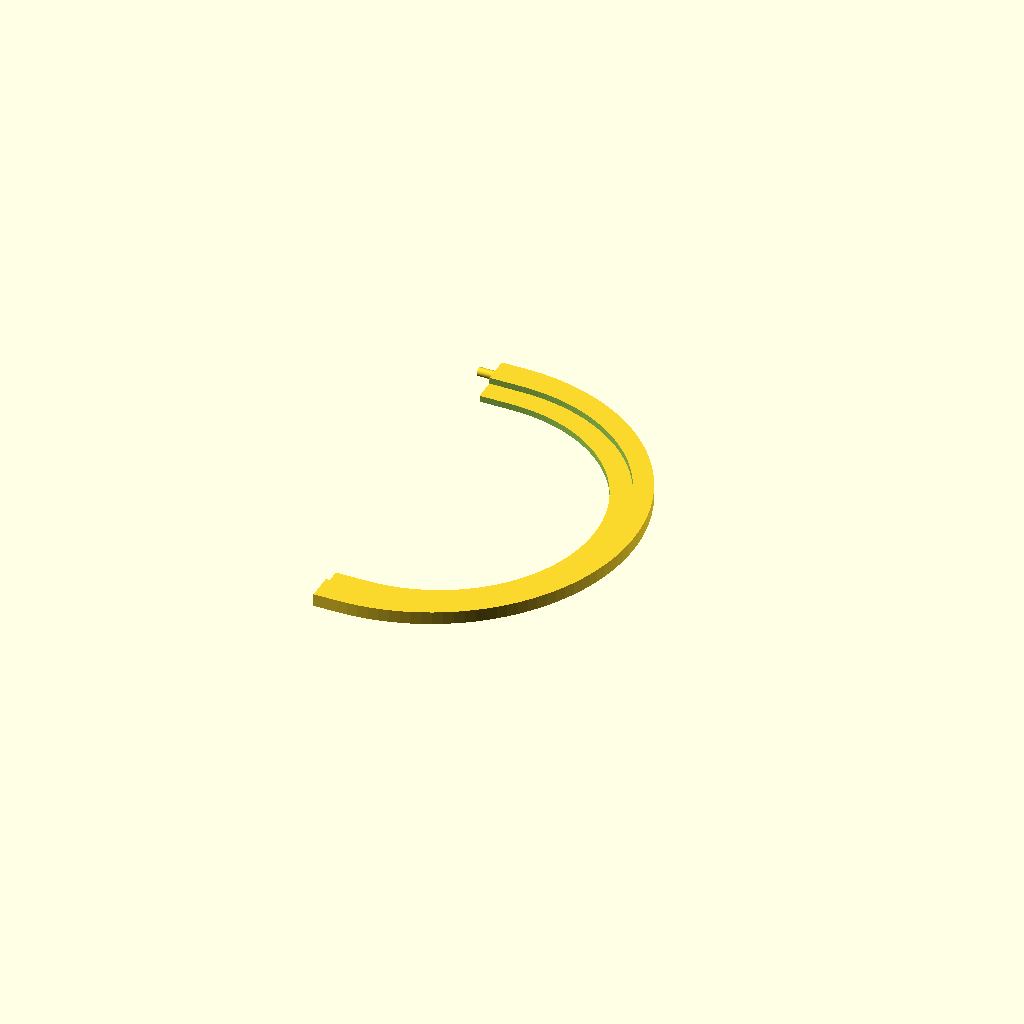
Cell 1 — every parameter at its default value.
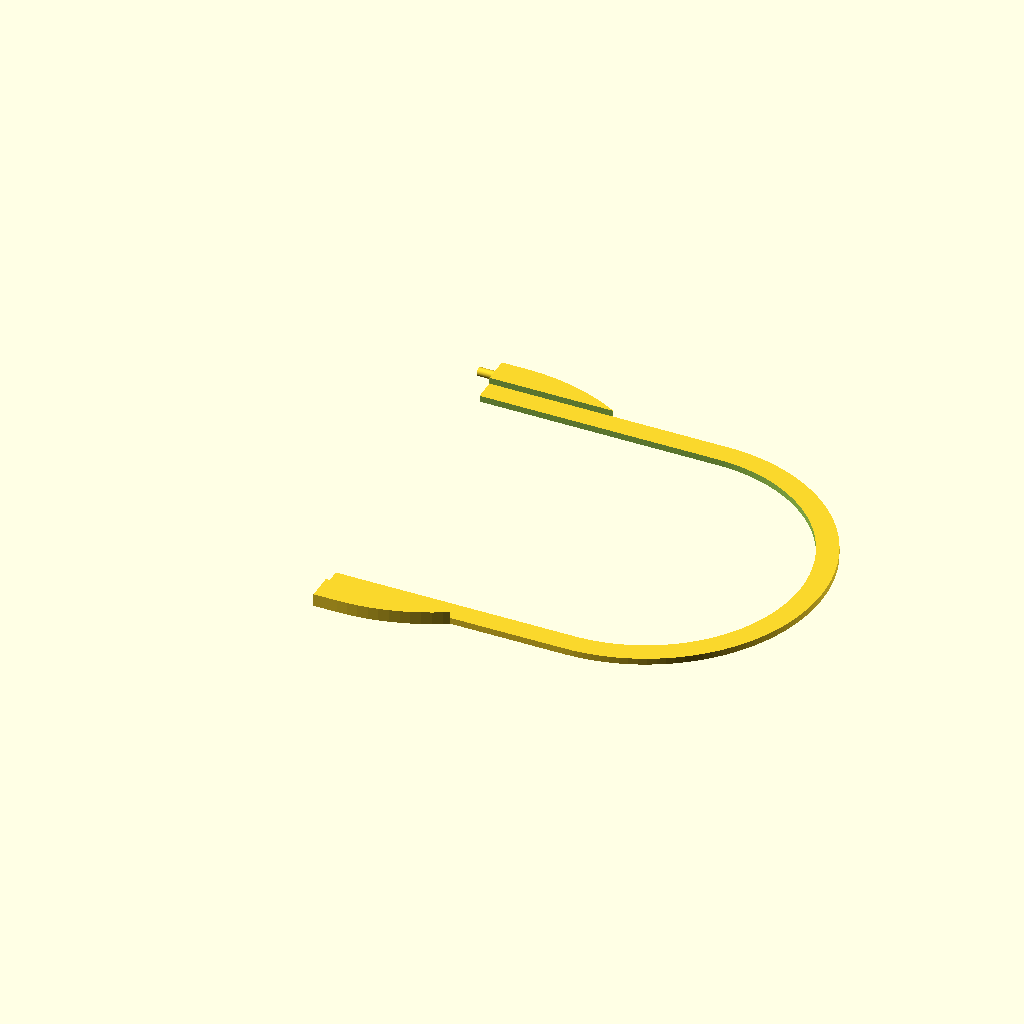
Cell 2 — mount_major set to 194, the other parameters unchanged.
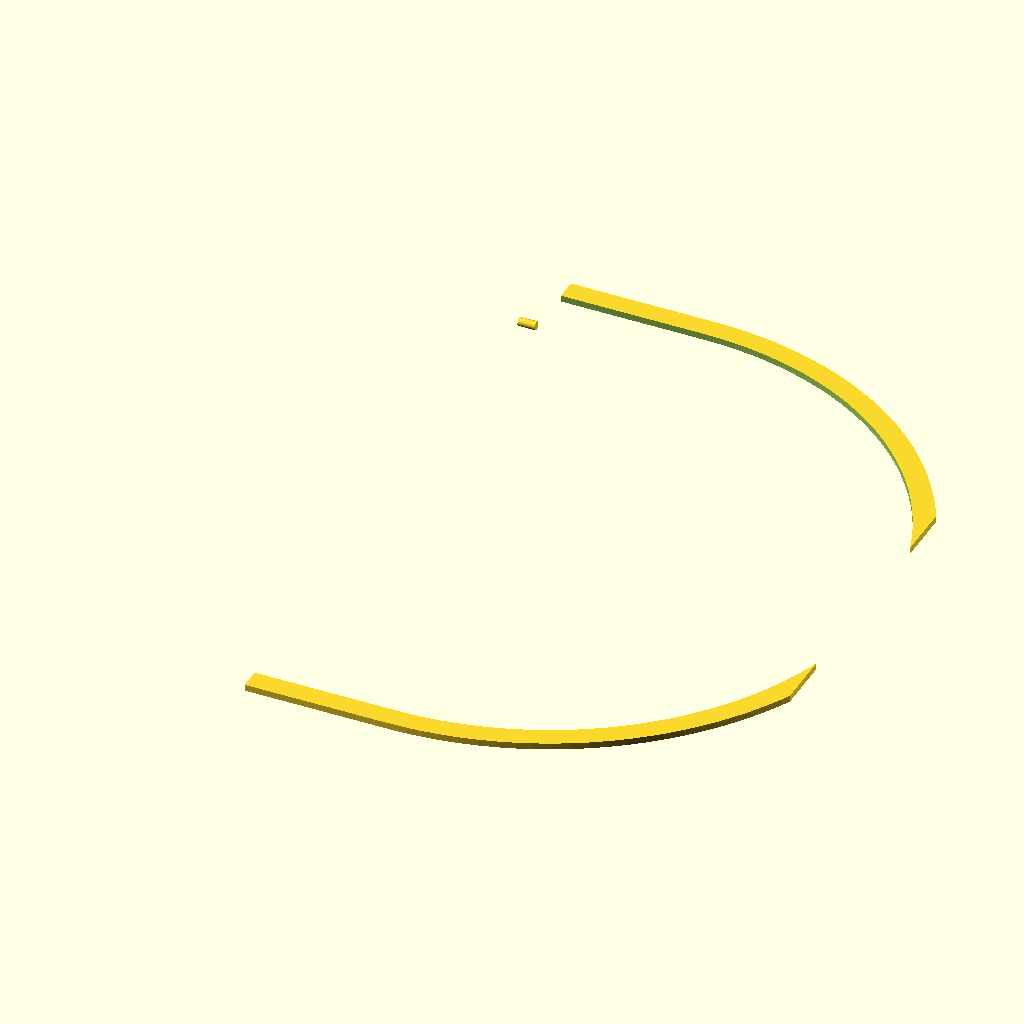
Cell 3 — mount_minor set to 164, the other parameters unchanged.
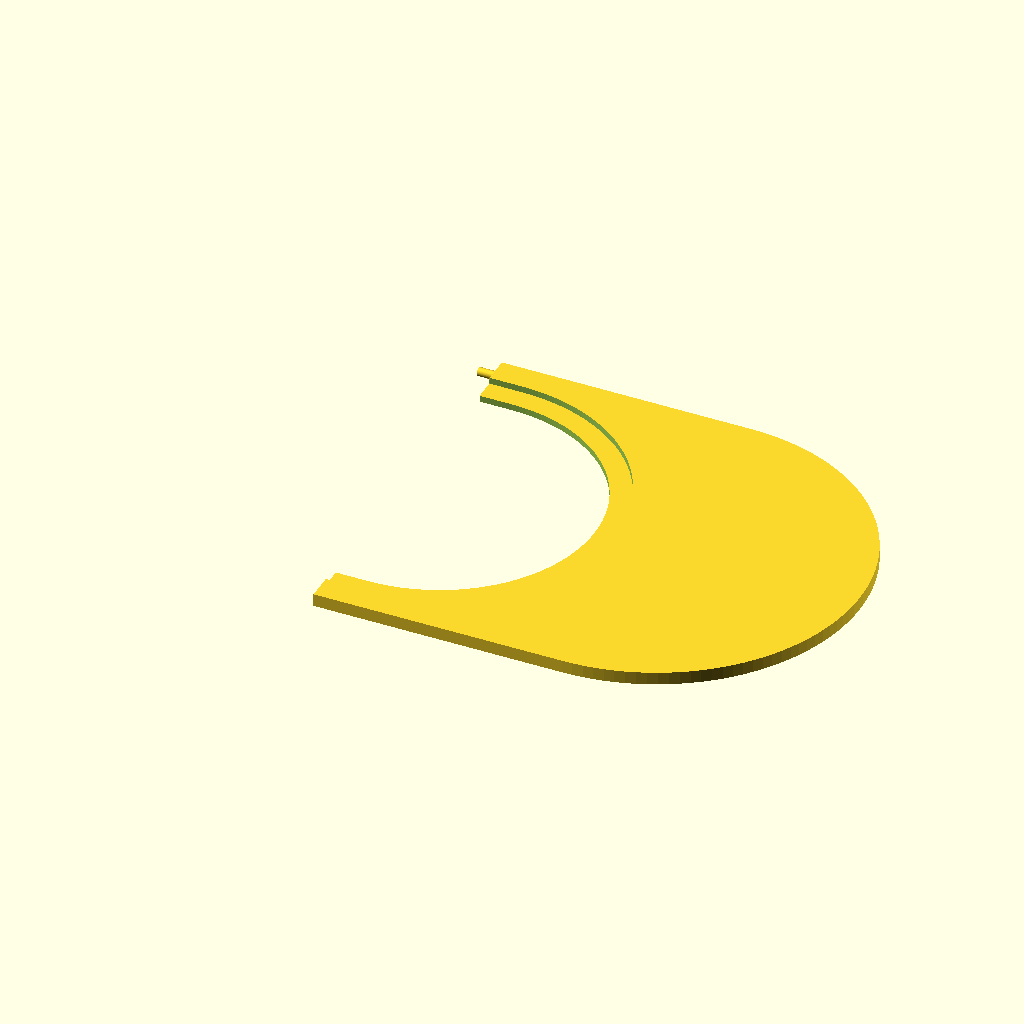
Cell 4: the same model with pad_major = 212.
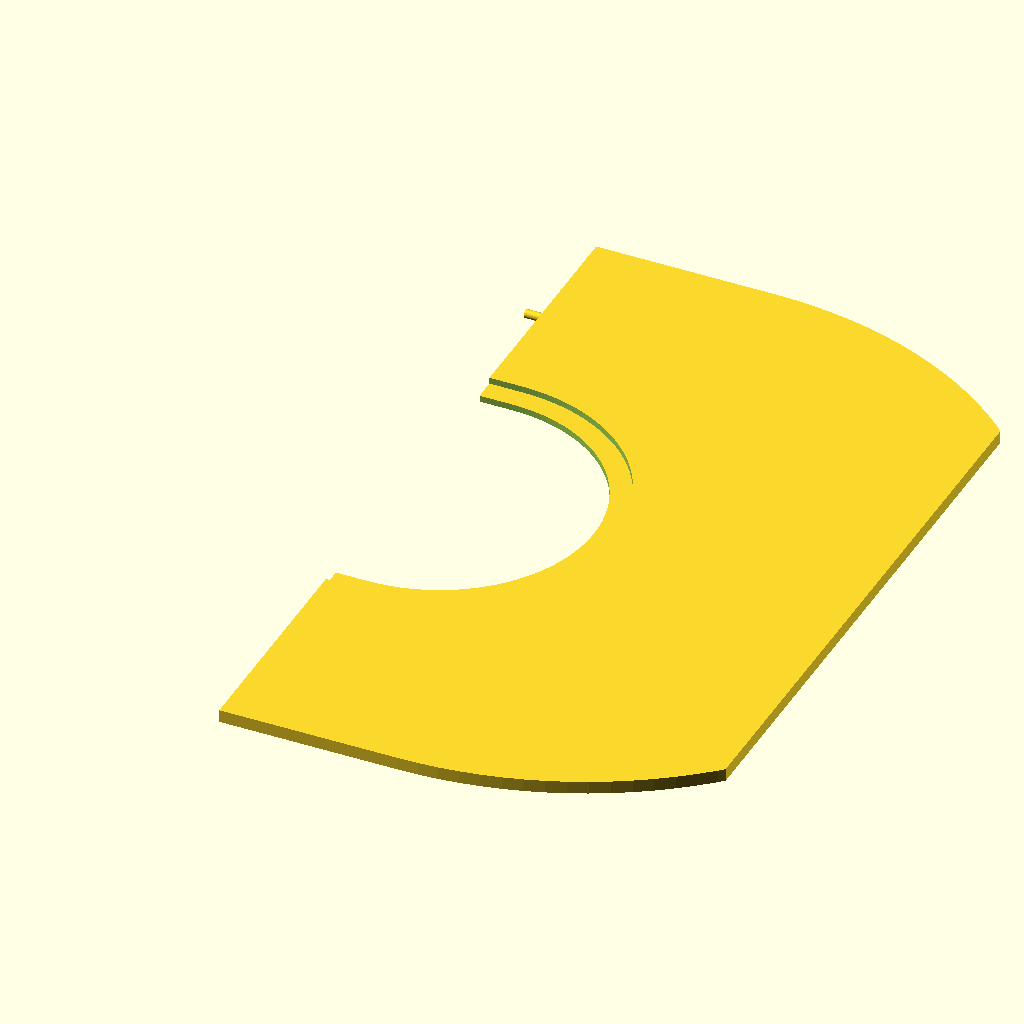
Cell 5 — pad_minor set to 190, the other parameters unchanged.
One fixed orthographic camera (rotation 55°, 0°, 25°; colour scheme Cornfield) for every cell.
OpenSCAD source file adapter.scad:
// ═══════════════════════════════════════════════════════════════════════════════
// Steelseries Arctis Pro → replacement earpad adapter  (two-part, rigid print)
// ═══════════════════════════════════════════════════════════════════════════════
//
// Print TWO copies of this half. Assembly:
//   1. Bring one half in from each side of the Arctis Pro mount.
//   2. Align the inner ridge with the mount's retention groove.
//   3. Press the mating faces together — the pegs lock the halves flush.
//   4. Stretch the replacement earpad over the outer groove; its rubber
//      tension clamps the whole assembly to the mount.
//
// The inner ridge sits in the Arctis Pro's 2 mm × 7 mm retention groove and
// prevents the adapter from shifting axially on the mount.
//
// The Arctis mount is a STADIUM shape: two semicircular ends (Ø 82 mm)
// connected by 15 mm straight sides (97 − 82 = 15 mm).
//
// Print flat face down — no supports needed.
// Recommended: 0.2 mm layers, ≥ 3 perimeters (minimum wall ≈ 1.3 mm).
//
// Tuning:
//   inner fit loose   → decrease fit_clearance (try 0.2)
//   inner fit tight   → increase fit_clearance (try 0.6)
//   ridge won't seat  → decrease ridge_d by 0.5 mm and reprint
//   grommet slips out → increase groove_d (keep min wall ≥ 1 mm)

// ── Arctis Pro mount (measured) ───────────────────────────────────────────────
mount_major  = 97;       // outer, top-bottom total  [mm]
mount_minor  = 82;       // outer, left-right  total [mm]  (= diameter of end circles)
// straight section = mount_major - mount_minor = 15 mm

// ── Replacement earpad inner opening (measured) ───────────────────────────────
pad_major = 106;         // top-bottom  [mm]
pad_minor = 95;          // left-right   [mm]
// assumes same stadium style; straight section = 106 − 95 = 11 mm

// ── Adapter settings ──────────────────────────────────────────────────────────
fit_clearance = 0.4;     // total diametric clearance on inner bore
adapter_h     = 3;       // adapter height [mm]

groove_w = 0;            // outer grommet groove width [mm]  (0 = disabled)
groove_d = 3;            // outer grommet groove depth [mm]

ridge_w  = 1.5;          // inner ridge axial width  [mm]  — Arctis groove: 2 mm high
ridge_d  = 5.0;          // inner ridge radial depth [mm]  — Arctis groove: ~7 mm deep

peg_r         = 1.0;     // alignment peg radius [mm]
peg_len       = 4;       // alignment peg length [mm]
peg_clearance = 0.25;    // peg-to-hole radial clearance [mm]

// ── Derived ───────────────────────────────────────────────────────────────────
bore_major = mount_major + fit_clearance;
bore_minor = mount_minor + fit_clearance;
// Peg Y sits at the centre of the wall on the mating face (X = 0)
peg_y = (bore_minor + pad_minor) / 4;

$fn = 128;

// Stadium: two circles of diameter `minor` whose centres are separated by
// (major − minor) along X, connected by straight sides via hull().
module stadium(major, minor, h) {
    straight = major - minor;
    hull() {
        translate([ straight / 2, 0, 0]) cylinder(d = minor, h = h, center = true);
        translate([-straight / 2, 0, 0]) cylinder(d = minor, h = h, center = true);
    }
}

// Full ring (both halves combined — not printed directly)
module adapter_full() {
    union() {
        // Outer shell with inner bore
        difference() {
            stadium(pad_major, pad_minor, adapter_h);
            stadium(bore_major, bore_minor, adapter_h + 1);
            // Outer grommet groove (disabled; uncomment and set groove_w > 0 to restore)
            //difference() {
            //    stadium(pad_major + 0.01, pad_minor + 0.01, groove_w);
            //    stadium(pad_major - 2*groove_d, pad_minor - 2*groove_d, groove_w + 0.01);
            //}
        }
        // Inner ridge — protrudes into bore, seats in Arctis 2 mm × 7 mm groove
        // Ridge sits flush at the bottom face (headset side)
        difference() {
            translate([0, 0, -(adapter_h - ridge_w) / 2])
                stadium(bore_major + 0.02, bore_minor + 0.02, ridge_w);
            translate([0, 0, -(adapter_h - ridge_w) / 2])
                stadium(bore_major - 2 * ridge_d, bore_minor - 2 * ridge_d, ridge_w + 0.1);
        }
    }
}

// One half (print two copies; second copy rotates 180° around Z on the build plate)
// Mating face is the flat cut at X = 0.
// Peg at +Y protrudes in −X; hole at −Y recesses in +X.
// After 180° Z rotation the second half's hole aligns with the first's peg and vice versa.
module adapter_half() {
    difference() {
        union() {
            // Positive-X half of the ring
            intersection() {
                adapter_full();
                translate([(pad_major + 1) / 2, 0, 0])
                    cube([pad_major + 1, (pad_minor + 2) * 2, adapter_h + 2], center = true);
            }
            // Alignment peg at +Y: protrudes in −X direction from mating face
            translate([-(peg_len / 2), peg_y, 0])
                rotate([0, 90, 0]) cylinder(r = peg_r, h = peg_len, center = true);
        }
        // Alignment hole at −Y: recessed in +X direction into body
        translate([(peg_len / 2), -peg_y, 0])
            rotate([0, 90, 0]) cylinder(r = peg_r + peg_clearance, h = peg_len + 0.1, center = true);
    }
}

adapter_half();
Customizer parameters (derived from the source; name, type, default, range or options):
mount_major: number, default 97
mount_minor: number, default 82
pad_major: number, default 106
pad_minor: number, default 95
fit_clearance: number, default 0.4
adapter_h: number, default 3
groove_w: number, default 0
groove_d: number, default 3
ridge_w: number, default 1.5
ridge_d: number, default 5
peg_r: number, default 1
peg_len: number, default 4
peg_clearance: number, default 0.25
